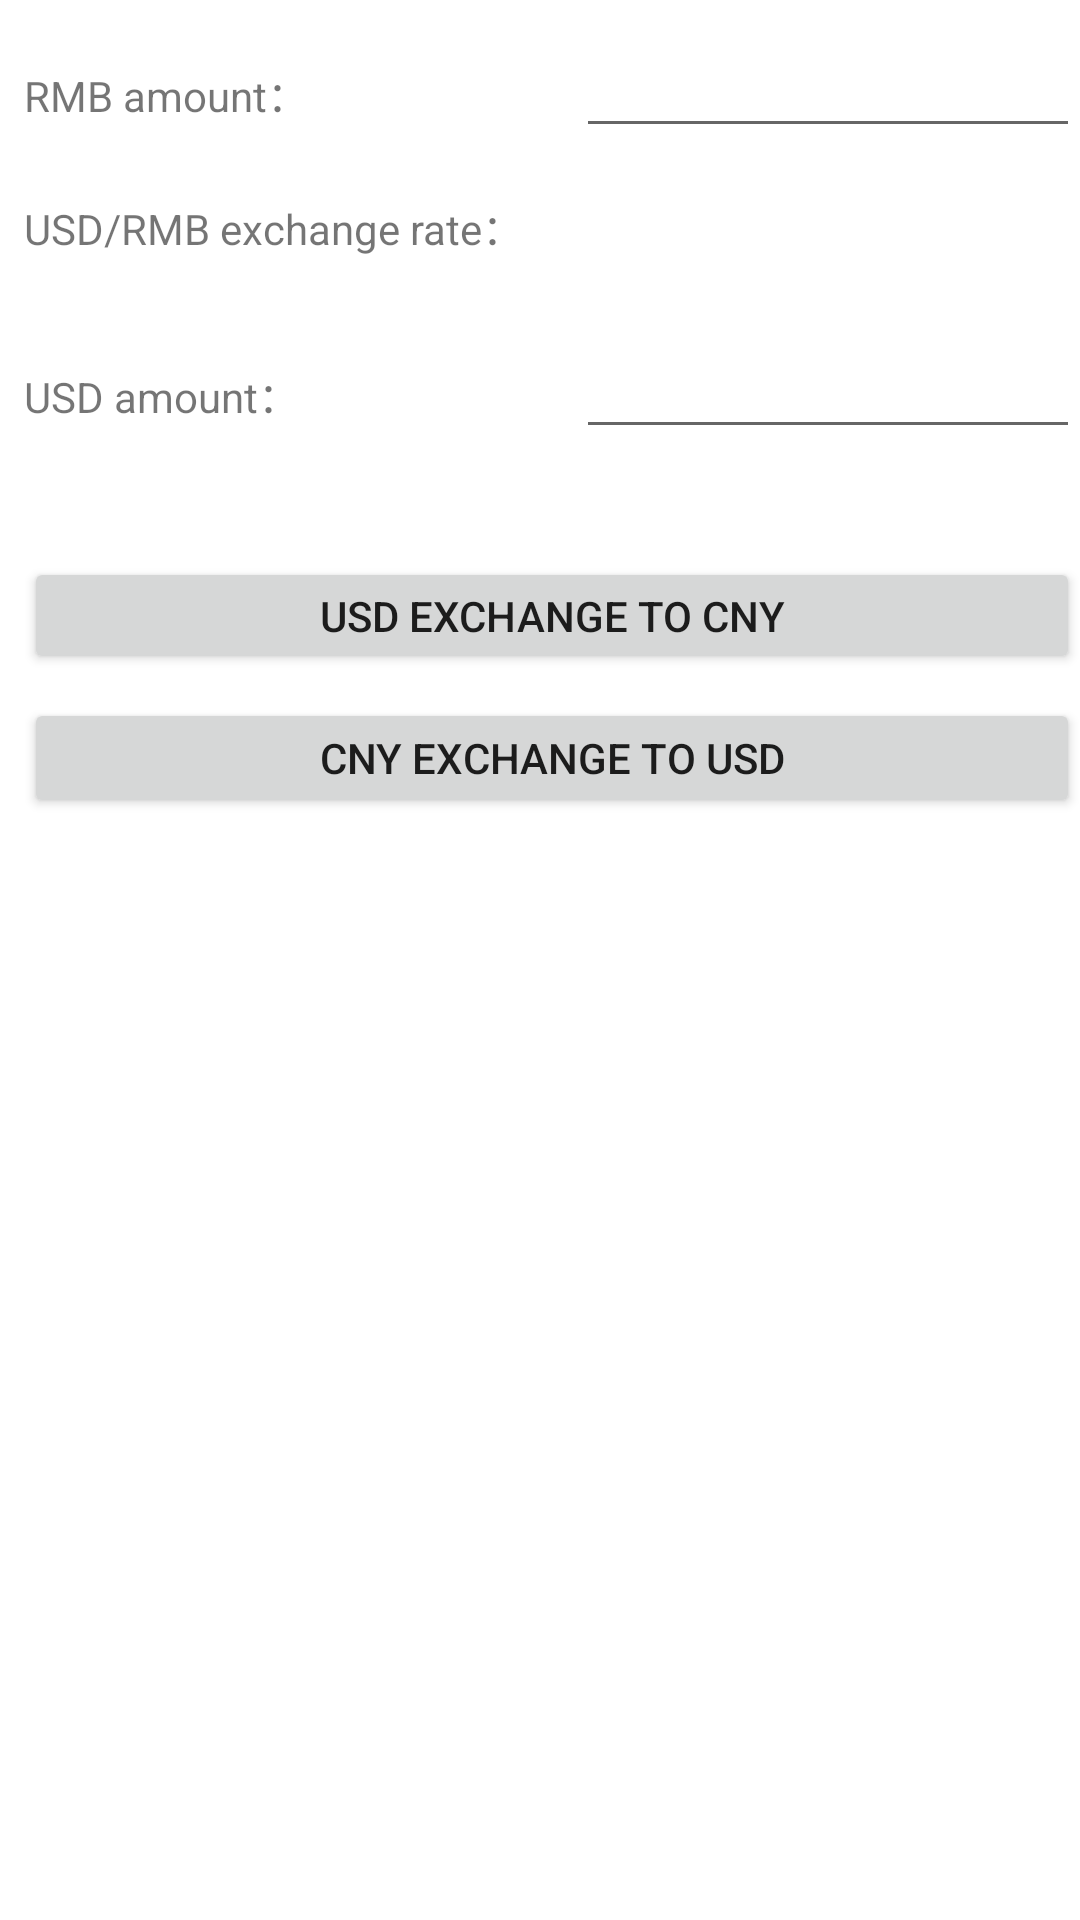

Layout XML and referenced resources for this Android screen:
<!-- AndroidManifest.xml: application theme Theme.NUCS5520Sp_MusicLyicsApp -->
<!-- res/layout/activity_example.xml -->
<?xml version="1.0" encoding="utf-8"?>
<androidx.constraintlayout.widget.ConstraintLayout xmlns:android="http://schemas.android.com/apk/res/android"
    xmlns:app="http://schemas.android.com/apk/res-auto"
    xmlns:tools="http://schemas.android.com/tools"
    android:layout_width="match_parent"
    android:layout_height="match_parent"
    android:orientation="vertical"
    tools:context=".example">


    <LinearLayout
        android:layout_width="368dp"
        android:layout_height="495dp"
        android:orientation="vertical"
        tools:layout_editor_absoluteY="8dp"
        tools:layout_editor_absoluteX="8dp"
        tools:ignore="MissingConstraints">

        <LinearLayout
            android:layout_width="match_parent"
            android:layout_height="wrap_content"
            android:orientation="horizontal">

            <TextView
                android:id="@+id/textView"
                android:layout_width="match_parent"
                android:layout_height="wrap_content"
                android:layout_marginBottom="8dp"
                android:layout_marginLeft="8dp"
                android:layout_marginRight="8dp"
                android:layout_marginTop="8dp"
                android:layout_weight="1"
                android:text="RMB amount："
                app:layout_constraintBottom_toTopOf="@+id/edittxt_ren"
                app:layout_constraintHorizontal_bias="0.176"
                app:layout_constraintLeft_toLeftOf="parent"
                app:layout_constraintRight_toRightOf="parent"
                app:layout_constraintTop_toBottomOf="@+id/edittxt_huilv"
                app:layout_constraintVertical_bias="0.812" />

            <EditText
                android:id="@+id/tv_cn"
                android:layout_width="match_parent"
                android:layout_height="wrap_content"
                android:layout_marginBottom="8dp"
                android:layout_marginLeft="8dp"
                android:layout_marginRight="8dp"
                android:layout_marginTop="8dp"
                android:layout_weight="1"
                android:ems="10"
                android:inputType="numberDecimal"
                app:layout_constraintBottom_toBottomOf="parent"
                app:layout_constraintHorizontal_bias="0.326"
                app:layout_constraintLeft_toLeftOf="parent"
                app:layout_constraintRight_toRightOf="parent"
                app:layout_constraintTop_toTopOf="parent"
                app:layout_constraintVertical_bias="0.181" />

        </LinearLayout>

        <LinearLayout
            android:layout_width="match_parent"
            android:layout_height="wrap_content"
            android:orientation="horizontal">

            <TextView
                android:id="@+id/textView2"
                android:layout_width="match_parent"
                android:layout_height="27dp"
                android:layout_marginBottom="8dp"
                android:layout_marginLeft="8dp"
                android:layout_marginRight="8dp"
                android:layout_marginTop="8dp"
                android:layout_weight="1"
                android:text="USD/RMB exchange rate："
                app:layout_constraintBottom_toTopOf="@+id/edittxt_huilv"
                app:layout_constraintHorizontal_bias="0.226"
                app:layout_constraintLeft_toLeftOf="parent"
                app:layout_constraintRight_toRightOf="parent"
                app:layout_constraintTop_toBottomOf="@+id/edittxt_mei"
                app:layout_constraintVertical_bias="1.0" />

            <TextView
                android:id="@+id/tv_rate"
                android:layout_width="match_parent"
                android:layout_height="wrap_content"
                android:layout_marginBottom="7dp"
                android:layout_marginLeft="8dp"
                android:layout_marginRight="8dp"
                android:layout_marginTop="8dp"
                android:layout_weight="1"
                android:ems="10"
                android:text=""
                app:layout_constraintBottom_toBottomOf="parent"
                app:layout_constraintHorizontal_bias="0.326"
                app:layout_constraintLeft_toLeftOf="parent"
                app:layout_constraintRight_toRightOf="parent"
                app:layout_constraintTop_toTopOf="parent"
                app:layout_constraintVertical_bias="0.607" />

        </LinearLayout>

        <LinearLayout
            android:layout_width="match_parent"
            android:layout_height="wrap_content"
            android:orientation="horizontal">

            <TextView
                android:id="@+id/textView3"
                android:layout_width="match_parent"
                android:layout_height="27dp"
                android:layout_marginBottom="0dp"
                android:layout_marginLeft="8dp"
                android:layout_marginRight="8dp"
                android:layout_marginTop="8dp"
                android:layout_weight="1"
                android:text="USD amount："
                app:layout_constraintBottom_toTopOf="@+id/edittxt_mei"
                app:layout_constraintHorizontal_bias="0.182"
                app:layout_constraintLeft_toLeftOf="parent"
                app:layout_constraintRight_toRightOf="parent"
                app:layout_constraintTop_toTopOf="parent"
                app:layout_constraintVertical_bias="0.744" />

            <EditText
                android:id="@+id/tv_us"
                android:layout_width="match_parent"
                android:layout_height="wrap_content"
                android:layout_marginBottom="8dp"
                android:layout_marginLeft="8dp"
                android:layout_marginRight="8dp"
                android:layout_marginTop="8dp"
                android:layout_weight="1"
                android:ems="10"
                android:inputType="numberDecimal"
                app:layout_constraintBottom_toBottomOf="parent"
                app:layout_constraintHorizontal_bias="0.326"
                app:layout_constraintLeft_toLeftOf="parent"
                app:layout_constraintRight_toRightOf="parent"
                app:layout_constraintTop_toTopOf="parent"
                app:layout_constraintVertical_bias="0.389" />

        </LinearLayout>

        <Button
            android:id="@+id/button"
            android:layout_width="match_parent"
            android:layout_height="39dp"
            android:layout_marginBottom="8dp"
            android:layout_marginLeft="8dp"
            android:layout_marginRight="8dp"
            android:layout_marginTop="28dp"
            android:text="USD exchange to CNY"
            app:layout_constraintBottom_toBottomOf="parent"
            app:layout_constraintHorizontal_bias="0.287"
            app:layout_constraintLeft_toLeftOf="parent"
            app:layout_constraintRight_toRightOf="parent"
            app:layout_constraintTop_toBottomOf="@+id/btn_ren"
            app:layout_constraintVertical_bias="0.088" />

        <Button
            android:id="@+id/button2"
            android:layout_width="match_parent"
            android:layout_height="40dp"
            android:layout_marginLeft="8dp"
            android:layout_marginRight="8dp"
            android:text="CNY EXCHANGE TO USD"
            app:layout_constraintHorizontal_bias="0.29"
            app:layout_constraintLeft_toLeftOf="parent"
            app:layout_constraintRight_toRightOf="parent"
            app:layout_constraintTop_toBottomOf="@+id/edittxt_ren"
            tools:layout_editor_absoluteY="350dp" />

    </LinearLayout>

</androidx.constraintlayout.widget.ConstraintLayout>
<!-- resources referenced by this layout -->
<resources>
  <style name="Theme.NUCS5520Sp_MusicLyicsApp" parent="Theme.MaterialComponents.DayNight.DarkActionBar">
          
          <item name="colorPrimary">@color/spotify_color</item>
          <item name="colorPrimaryVariant">@color/green_700</item>
          <item name="colorOnPrimary">@color/white</item>
          
          <item name="colorSecondary">@color/teal_200</item>
          <item name="colorSecondaryVariant">@color/teal_700</item>
          <item name="colorOnSecondary">@color/black</item>
          
          <item name="android:statusBarColor">?attr/colorPrimaryVariant</item>
          
      </style>
  <color name="spotify_color">#1DB954</color>
  <color name="green_700">#0D351B</color>
  <color name="white">#FFFFFFFF</color>
  <color name="teal_200">#FF03DAC5</color>
  <color name="teal_700">#FF018786</color>
  <color name="black">#FF000000</color>
</resources>
